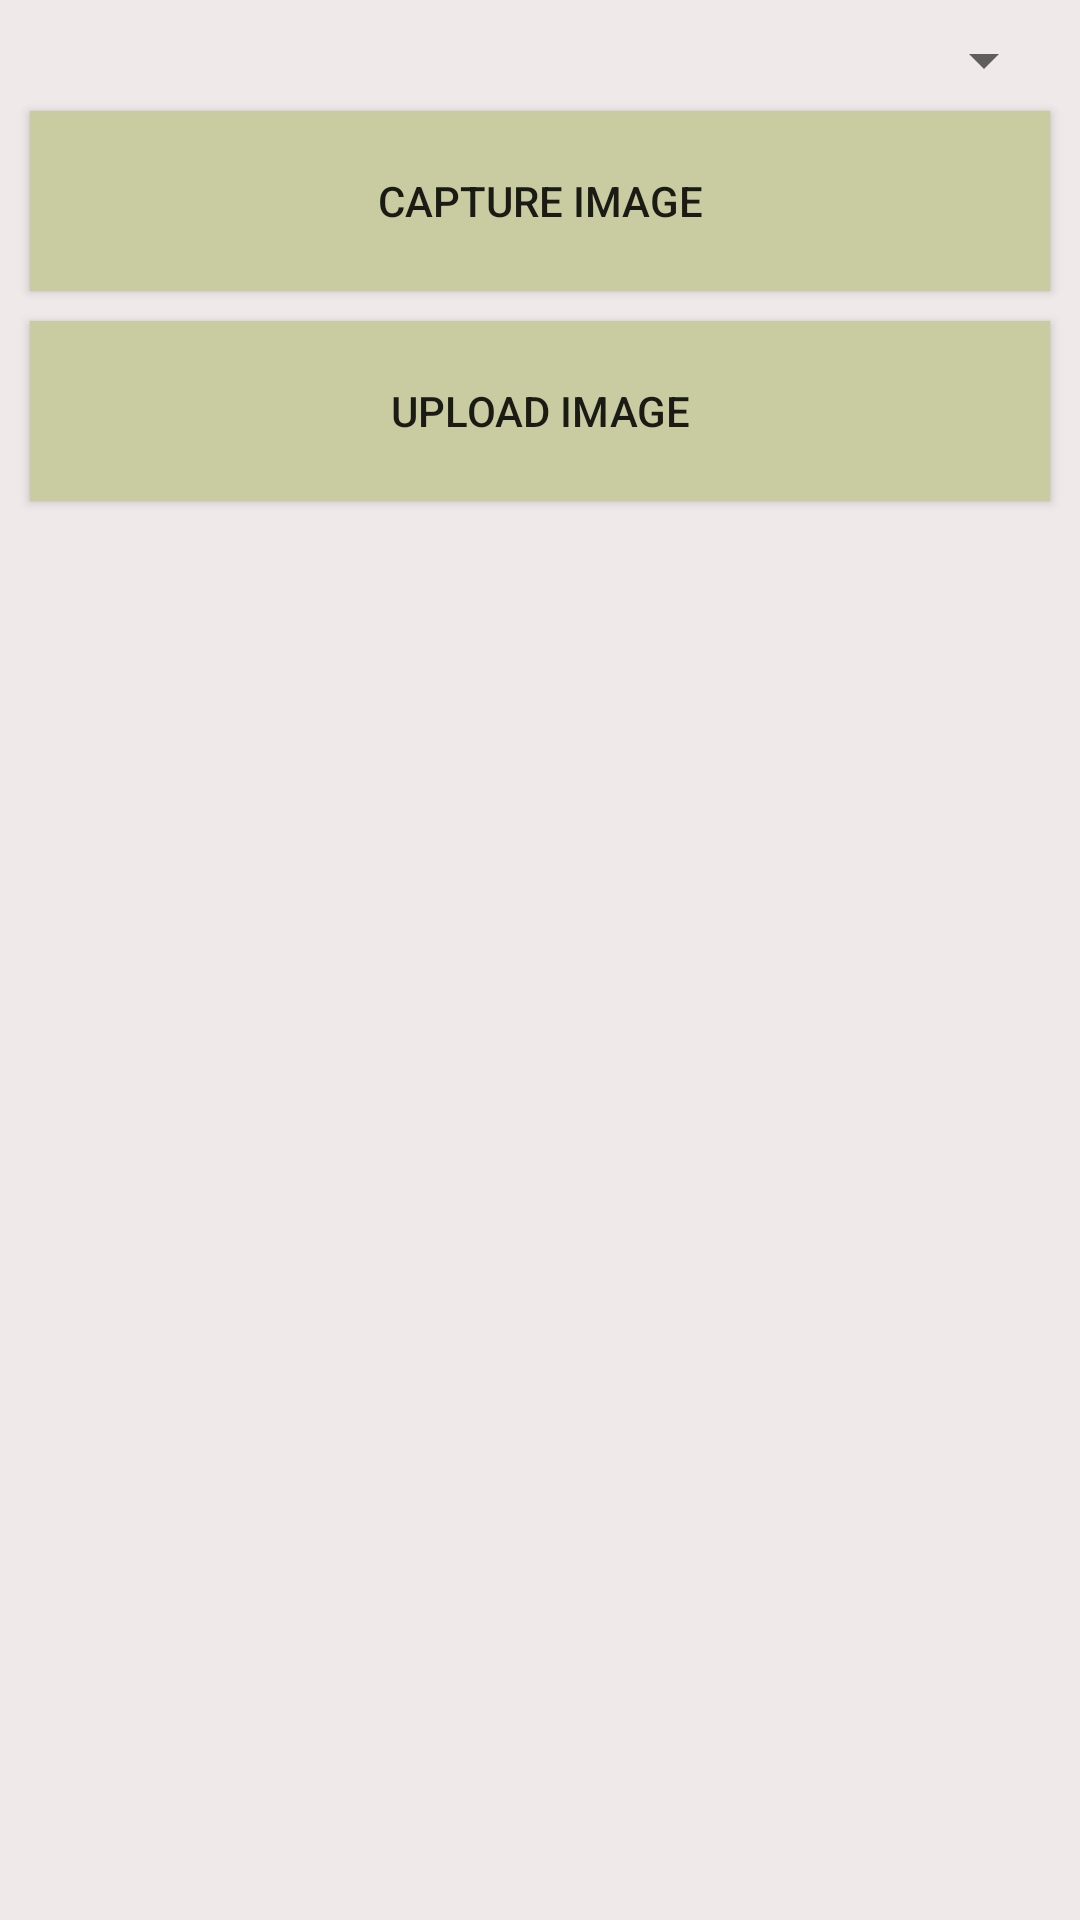

Produce the Android XML layout that renders to this screen, including the resource entries it uses.
<!-- AndroidManifest.xml: activity theme Theme.AppCompat.Light.NoActionBar -->
<!-- res/layout/activity_main.xml -->
<?xml version="1.0" encoding="utf-8"?>
<RelativeLayout xmlns:android="http://schemas.android.com/apk/res/android"
    xmlns:tools="http://schemas.android.com/tools"
    android:layout_width="match_parent"
    android:layout_height="match_parent"
    android:background="#F0E9E9"
    tools:context=".MainActivity">

    <Button
        android:id="@+id/capture"
        android:layout_width="match_parent"
        android:layout_height="60dp"
        android:layout_below="@id/getSaveLabels"
        android:layout_gravity="center"
        android:layout_marginStart="10dp"
        android:layout_marginTop="5dp"
        android:layout_marginEnd="10dp"
        android:layout_marginBottom="5dp"
        android:background="#C9CCA0"
        android:text="Capture Image" />

    <Button
        android:id="@+id/upload"
        android:layout_width="match_parent"
        android:layout_height="60dp"
        android:layout_below="@id/capture"
        android:layout_gravity="center"
        android:layout_marginStart="10dp"
        android:layout_marginTop="5dp"
        android:layout_marginEnd="10dp"
        android:layout_marginBottom="5dp"
        android:background="#C9CCA0"
        android:text="Upload Image" />


    <ImageView
        android:id="@+id/imageView"
        android:layout_width="match_parent"
        android:layout_height="match_parent"
        android:layout_below="@id/upload"
        android:layout_margin="5dp"
        android:layout_marginStart="5dp"
        android:layout_marginTop="8dp"
        android:layout_marginEnd="5dp"
        android:layout_marginBottom="8dp" />


    <Spinner
        android:id="@+id/getSaveLabels"
        android:layout_width="match_parent"
        android:layout_height="wrap_content"
        android:layout_centerHorizontal="true"
        android:layout_marginStart="8dp"
        android:layout_marginTop="8dp"
        android:layout_marginEnd="8dp" />


</RelativeLayout>
<!-- resources referenced by this layout -->
<resources>

</resources>
